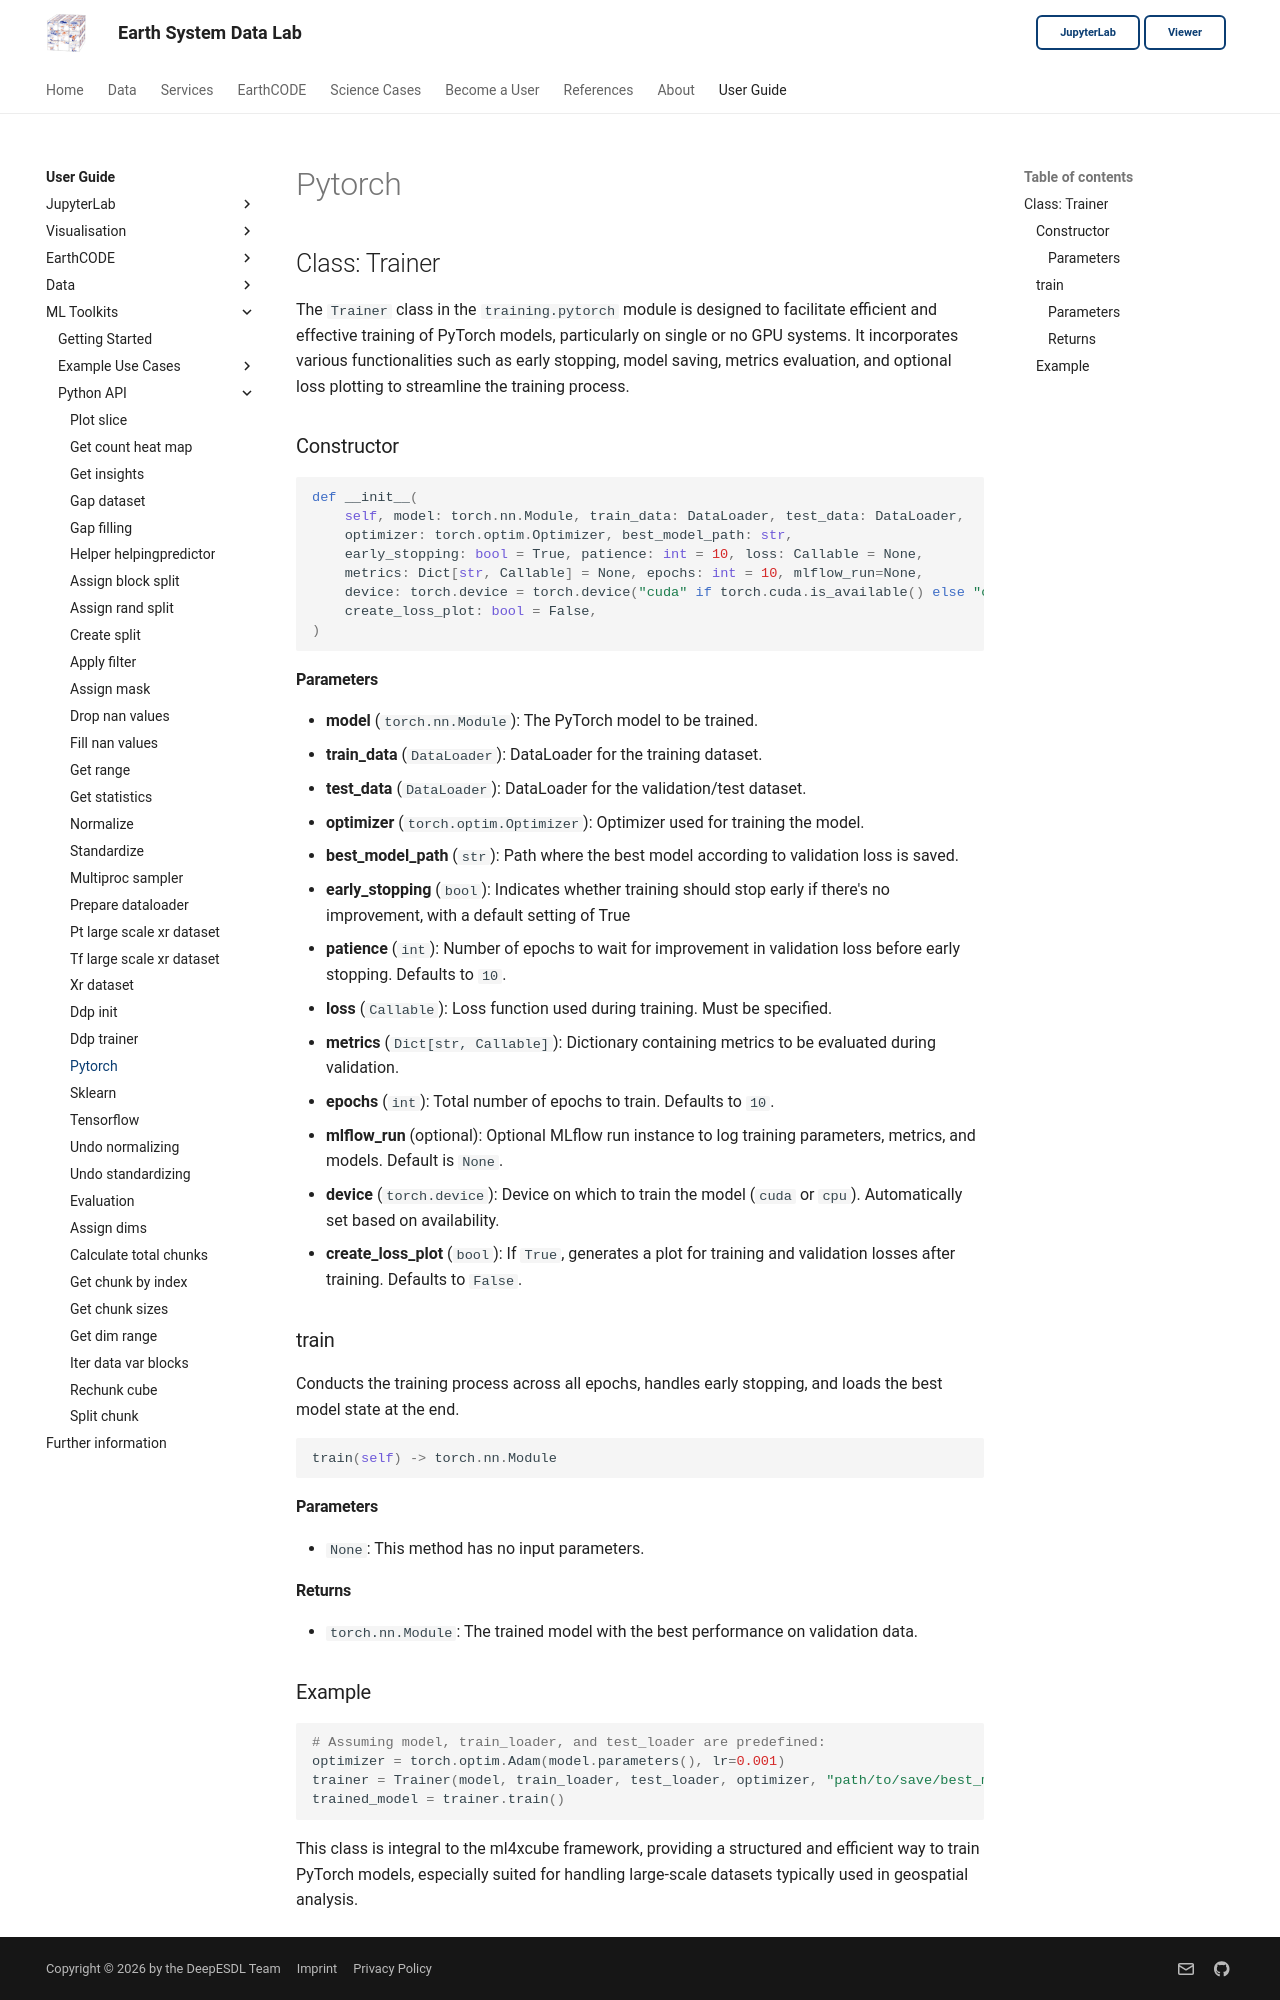

repository: deepesdl/deepesdl-doc · page: ml-toolkit/api-reference/7-training/pytorch/index.html · generator: mkdocs

## Class: Trainer
The `Trainer` class in the `training.pytorch` module is designed to facilitate efficient and effective training of PyTorch models, particularly on single or no GPU systems. It incorporates various functionalities such as early stopping, model saving, metrics evaluation, and optional loss plotting to streamline the training process.

### Constructor

```python
def __init__(
    self, model: torch.nn.Module, train_data: DataLoader, test_data: DataLoader,
    optimizer: torch.optim.Optimizer, best_model_path: str,
    early_stopping: bool = True, patience: int = 10, loss: Callable = None,
    metrics: Dict[str, Callable] = None, epochs: int = 10, mlflow_run=None,
    device: torch.device = torch.device("cuda" if torch.cuda.is_available() else "cpu"),
    create_loss_plot: bool = False,
)
```

#### Parameters
- **model** (`torch.nn.Module`): The PyTorch model to be trained.
- **train_data** (`DataLoader`): DataLoader for the training dataset.
- **test_data** (`DataLoader`): DataLoader for the validation/test dataset.
- **optimizer** (`torch.optim.Optimizer`): Optimizer used for training the model.
- **best_model_path** (`str`): Path where the best model according to validation loss is saved.
- **early_stopping** (`bool`): Indicates whether training should stop early if there's no improvement, with a default setting of True
- **patience** (`int`): Number of epochs to wait for improvement in validation loss before early stopping. Defaults to `10`.
- **loss** (`Callable`): Loss function used during training. Must be specified.
- **metrics** (`Dict[str, Callable]`): Dictionary containing metrics to be evaluated during validation.
- **epochs** (`int`): Total number of epochs to train. Defaults to `10`.
- **mlflow_run** (optional): Optional MLflow run instance to log training parameters, metrics, and models. Default is `None`.
- **device** (`torch.device`): Device on which to train the model (`cuda` or `cpu`). Automatically set based on availability.
- **create_loss_plot** (`bool`): If `True`, generates a plot for training and validation losses after training. Defaults to `False`.


### train
Conducts the training process across all epochs, handles early stopping, and loads the best model state at the end.

```python
train(self) -> torch.nn.Module
```
#### Parameters
- `None`: This method has no input parameters.

#### Returns
- `torch.nn.Module`: The trained model with the best performance on validation data.
